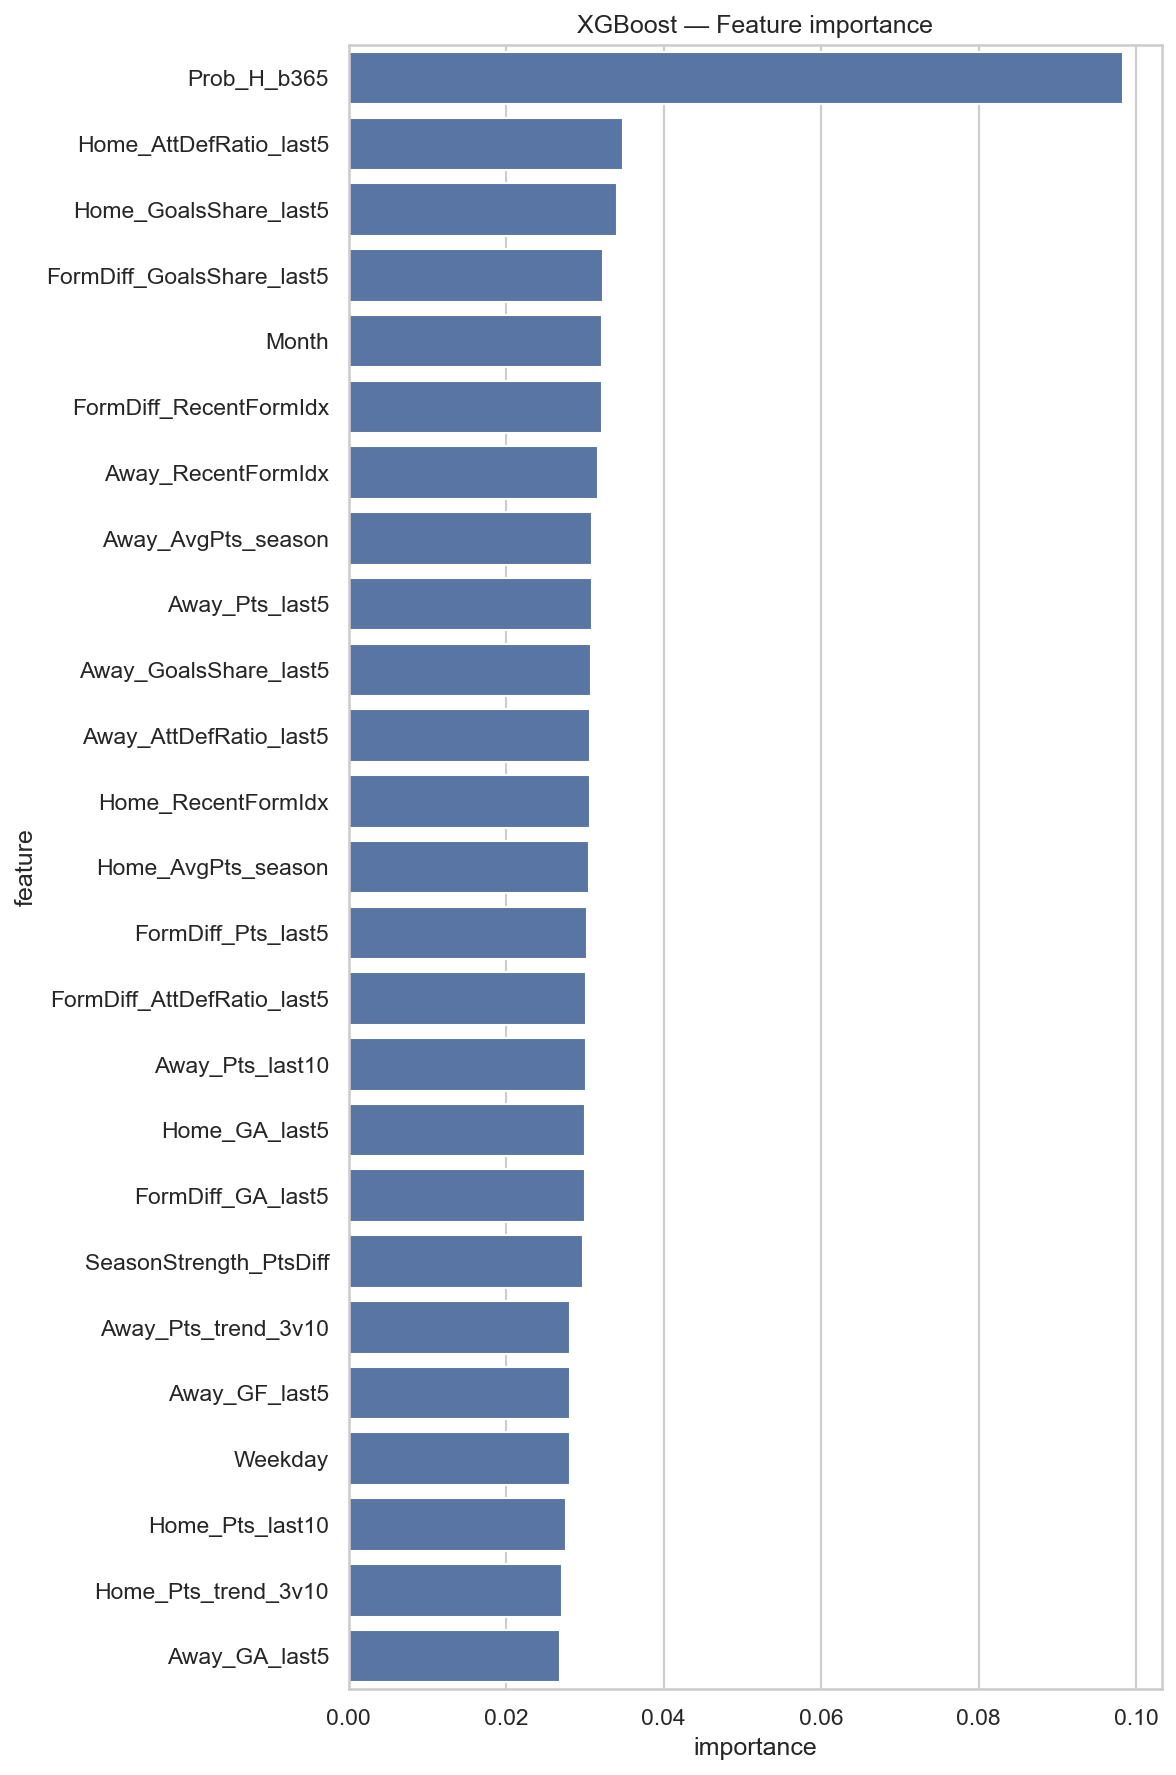

Source data for this figure (header and first rows):
feature, importance, Model, League
Prob_H_b365, 0.09833, XGBoost, la_liga
Home_AttDefRatio_last5, 0.03482, XGBoost, la_liga
Home_GoalsShare_last5, 0.03412, XGBoost, la_liga
FormDiff_GoalsShare_last5, 0.03231, XGBoost, la_liga
Month, 0.03223, XGBoost, la_liga
FormDiff_RecentFormIdx, 0.03213, XGBoost, la_liga
Away_RecentFormIdx, 0.03171, XGBoost, la_liga
Away_AvgPts_season, 0.03092, XGBoost, la_liga
Away_Pts_last5, 0.03085, XGBoost, la_liga
Away_GoalsShare_last5, 0.03079, XGBoost, la_liga
Away_AttDefRatio_last5, 0.0306, XGBoost, la_liga
Home_RecentFormIdx, 0.03059, XGBoost, la_liga
Home_AvgPts_season, 0.0305, XGBoost, la_liga
FormDiff_Pts_last5, 0.03026, XGBoost, la_liga
FormDiff_AttDefRatio_last5, 0.0301, XGBoost, la_liga
Away_Pts_last10, 0.03008, XGBoost, la_liga
Home_GA_last5, 0.03002, XGBoost, la_liga
FormDiff_GA_last5, 0.03001, XGBoost, la_liga
SeasonStrength_PtsDiff, 0.02969, XGBoost, la_liga
Away_Pts_trend_3v10, 0.02817, XGBoost, la_liga
Away_GF_last5, 0.02815, XGBoost, la_liga
Weekday, 0.02811, XGBoost, la_liga
Home_Pts_last10, 0.02761, XGBoost, la_liga
Home_Pts_trend_3v10, 0.02711, XGBoost, la_liga
Away_GA_last5, 0.02687, XGBoost, la_liga
FormDiff_GF_last5, 0.02665, XGBoost, la_liga
Home_Pts_last5, 0.0257, XGBoost, la_liga
FormDiff_Pts_trend_3v10, 0.02541, XGBoost, la_liga
FormDiff_GD_last5, 0.02496, XGBoost, la_liga
Away_GD_last5, 0.02433, XGBoost, la_liga
Home_GF_last5, 0.0239, XGBoost, la_liga
Home_GD_last5, 0.02298, XGBoost, la_liga
